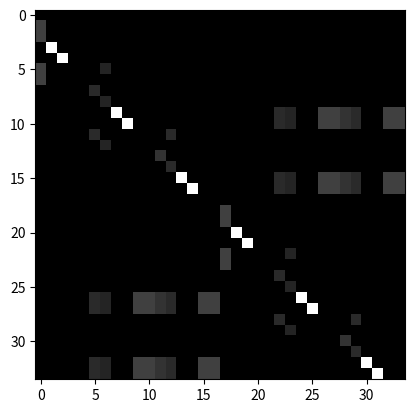

Reproduce this figure in Python.
"""
Graph to represent skeleton joints

Joint sequence same as COCO format: {
    0: nose,
    1: left_eye,
    2: right_eye,
    3: left_ear,
    4: right_ear,
    5: left_shoulder,
    6: right_shoulder,
    7: left_elbow,
    8: right_elbow,
    9: left_wrist,
    10: right_wrist,
    11: left_hip,
    12: right_hip,
    13: left_knee,
    14: right_knee,
    15: left_ankle,
    16: right_ankle
}
"""
# 对两人有关系的动作,直接设置自己对自己按照原来的模式，自己对他人设置成0，让模型自己学(或者一个很小的值)


import numpy as np

motion = [9,10,15,16]
body = [9,10,15,16,5,6,11,12]

num_node = 34
half_node = num_node//2
self_link = [(i, i) for i in range(num_node)]
inward = [
    (10, 8), (8, 6), (9, 7), (7, 5), # arms
    (15, 13), (13, 11), (16, 14), (14, 12), # legs
    (11, 5), (12, 6), (11, 12), (5, 6), # torso
    (5, 0), (6, 0), (1, 0), (2, 0), (3, 1), (4, 2) # nose, eyes and ears
]
outward = [(j, i) for (i, j) in inward]

inward_two = [(i+half_node,j+half_node) for i,j in inward]
outward_two = [(j, i) for (i, j) in inward_two]

inward_motion = [(one,two+half_node) for one in motion for two in body]  # 第一个人对第二个人
inward_motion_two = [(one+half_node,two) for one in motion for two in body]  # 第二个人对第一个人

inward_motion.extend(inward_motion_two)
outward_motion = [(j, i) for (i, j) in inward_motion]

inward.extend(inward_two)
outward.extend(outward_two)

inward.extend(inward_motion)
outward.extend(outward_motion)

neighbor = inward + outward



def edge2mat(link, num_node):
    A = np.zeros((num_node, num_node))
    for i, j in link:
        A[j, i] = 1
    return A


def normalize_digraph(A):  # 除以每列的和
    Dl = np.sum(A, 0)
    h, w = A.shape
    Dn = np.zeros((w, w))
    for i in range(w):
        if Dl[i] > 0:
            Dn[i, i] = Dl[i] ** (-1)
    AD = np.dot(A, Dn)
    return AD


def get_spatial_graph(num_node, self_link, inward, outward):
    I = edge2mat(self_link, num_node)
    In = normalize_digraph(edge2mat(inward, num_node))
    Out = normalize_digraph(edge2mat(outward, num_node))
    A = np.stack((I, In, Out))
    return A


class Graph:
    def __init__(self, labeling_mode='spatial'):
        self.A = self.get_adjacency_matrix(labeling_mode)
        self.num_node = num_node
        self.self_link = self_link
        self.inward = inward
        self.outward = outward
        self.neighbor = neighbor

    def get_adjacency_matrix(self, labeling_mode=None):
        if labeling_mode is None:
            return self.A
        if labeling_mode == 'spatial':
            A = get_spatial_graph(num_node, self_link, inward, outward)
        else:
            raise ValueError()
        return A


if __name__ == '__main__':
    import matplotlib.pyplot as plt
    import os

    A = Graph('spatial').get_adjacency_matrix()
    for i in A:
        plt.imshow(i, cmap='gray')
        plt.show()
    print(A)
